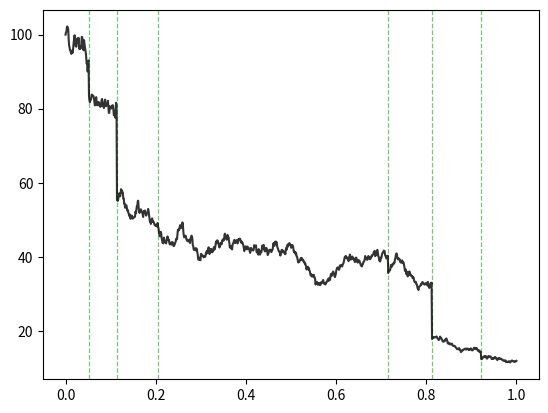

Write Python code to recreate this figure.
import numpy as np
import matplotlib.pyplot as plt
from numpy.random import normal, standard_normal, exponential

def bm_path(n=252, sigma=0.5):
	# scale is std dev
	path = np.zeros(n)
	for i in range(1, n):
		path[i] = path[i-1] + sigma * standard_normal()
	return path

def wiener_process(T=1, n=252): 
	dt = T/n
	return bm_path(n=n, sigma=np.sqrt(dt))

def geometric_bm_path(T=1.0, n=252, mu=0.05, sigma=0.5, x0=100):
	if x0 <= 0: raise ValueError('Starting price of an asset must be positive')
	dt = T/n
	path = np.zeros(n)
	path[0] = x0
	for i in range(1,n):
		path[i] = path[i-1] * np.exp((mu - 0.5 * sigma**2) * dt + sigma * normal(scale=np.sqrt(dt)))
	return path

def poisson_arrival_times(lmbda):
	arrivals = []
	cumulative_time = 0.0
	while cumulative_time < 1.0:
		e = exponential(scale = 1 / lmbda)
		cumulative_time += e
		if cumulative_time > 1.0:
			break
		arrivals.append(cumulative_time)
	return np.array(arrivals)

def static_jump_1():
	return 1

def normal_jump():
	return normal(loc=0, scale=0.2)

def jump_process_path(lmbda = 4, jump_size=None): # jump size should be callable
	arrivals = poisson_arrival_times(lmbda=lmbda)
	n = len(arrivals)
	xs = [0.0]
	for i in range(n):
		xs.append(arrivals[i])
		xs.append(arrivals[i])
	xs.append(1.0) # appending T=1.0
	ys = [0,0]
	process_value = 0.0
	for i in range(n):
		process_value += jump_size()
		ys.append(process_value)
		ys.append(process_value)
	return xs, ys

def poisson_process_path(lmbda = 4):
	return jump_process_path(lmbda=lmbda, jump_size=static_jump_1)

def jump_diffusion_process(T=1.0, n=1000, lmbda=4, mu=0.05, sigma=0.5, x0=100, jump_size=None):
	if x0 <= 0: raise ValueError('Starting price of an asset must be positive')
	if jump_size is None: raise ValueError('Jump size function has to be provided')

	arrivals = poisson_arrival_times(lmbda=lmbda)
	next_arrival_index = 0

	dt = T/n
	path = np.zeros(n)
	path[0] = x0
	for i in range(1,n):
		if next_arrival_index < len(arrivals) and arrivals[next_arrival_index] <= dt * i:
			path[i] = path[i-1] * (1 + jump_size())
			next_arrival_index += 1
		else:
			path[i] = path[i-1] * np.exp((mu - 0.5 * sigma**2) * dt + sigma * normal(scale=np.sqrt(dt)))
	return path, arrivals

if __name__ == "__main__":
	# std_devs = [0.1, 0.5, 1.1]
	# for std_dev in std_devs:
	# 	plt.plot(bm_path(scale=std_dev), label=f'sigma={std_dev}')
	# plt.legend()
	# plt.show()

	# mus = [0.01, 0.02, 0.12]
	# for mu in mus:
	# 	plt.plot(geometric_bm_path(n=252, mu=mu, sigma=0.2), label=f'mu={mu}')
	# plt.legend()
	# plt.show()
	
	n = 1000
	x,y = poisson_process_path(lmbda=4)
	x,y = jump_process_path(lmbda=6, jump_size=normal_jump)
	# plt.plot(x,y)
	
	path, arrivals = jump_diffusion_process(T=1.0, n=n, lmbda=4, mu=0.05, sigma=0.4, x0=100, jump_size=normal_jump)
	for a in arrivals:
		plt.axvline(x=a, c='green', linestyle='--', alpha=0.5, linewidth=0.9)
	plt.plot(np.linspace(0,1,n), path, c='black', alpha=0.8)
	plt.show()

